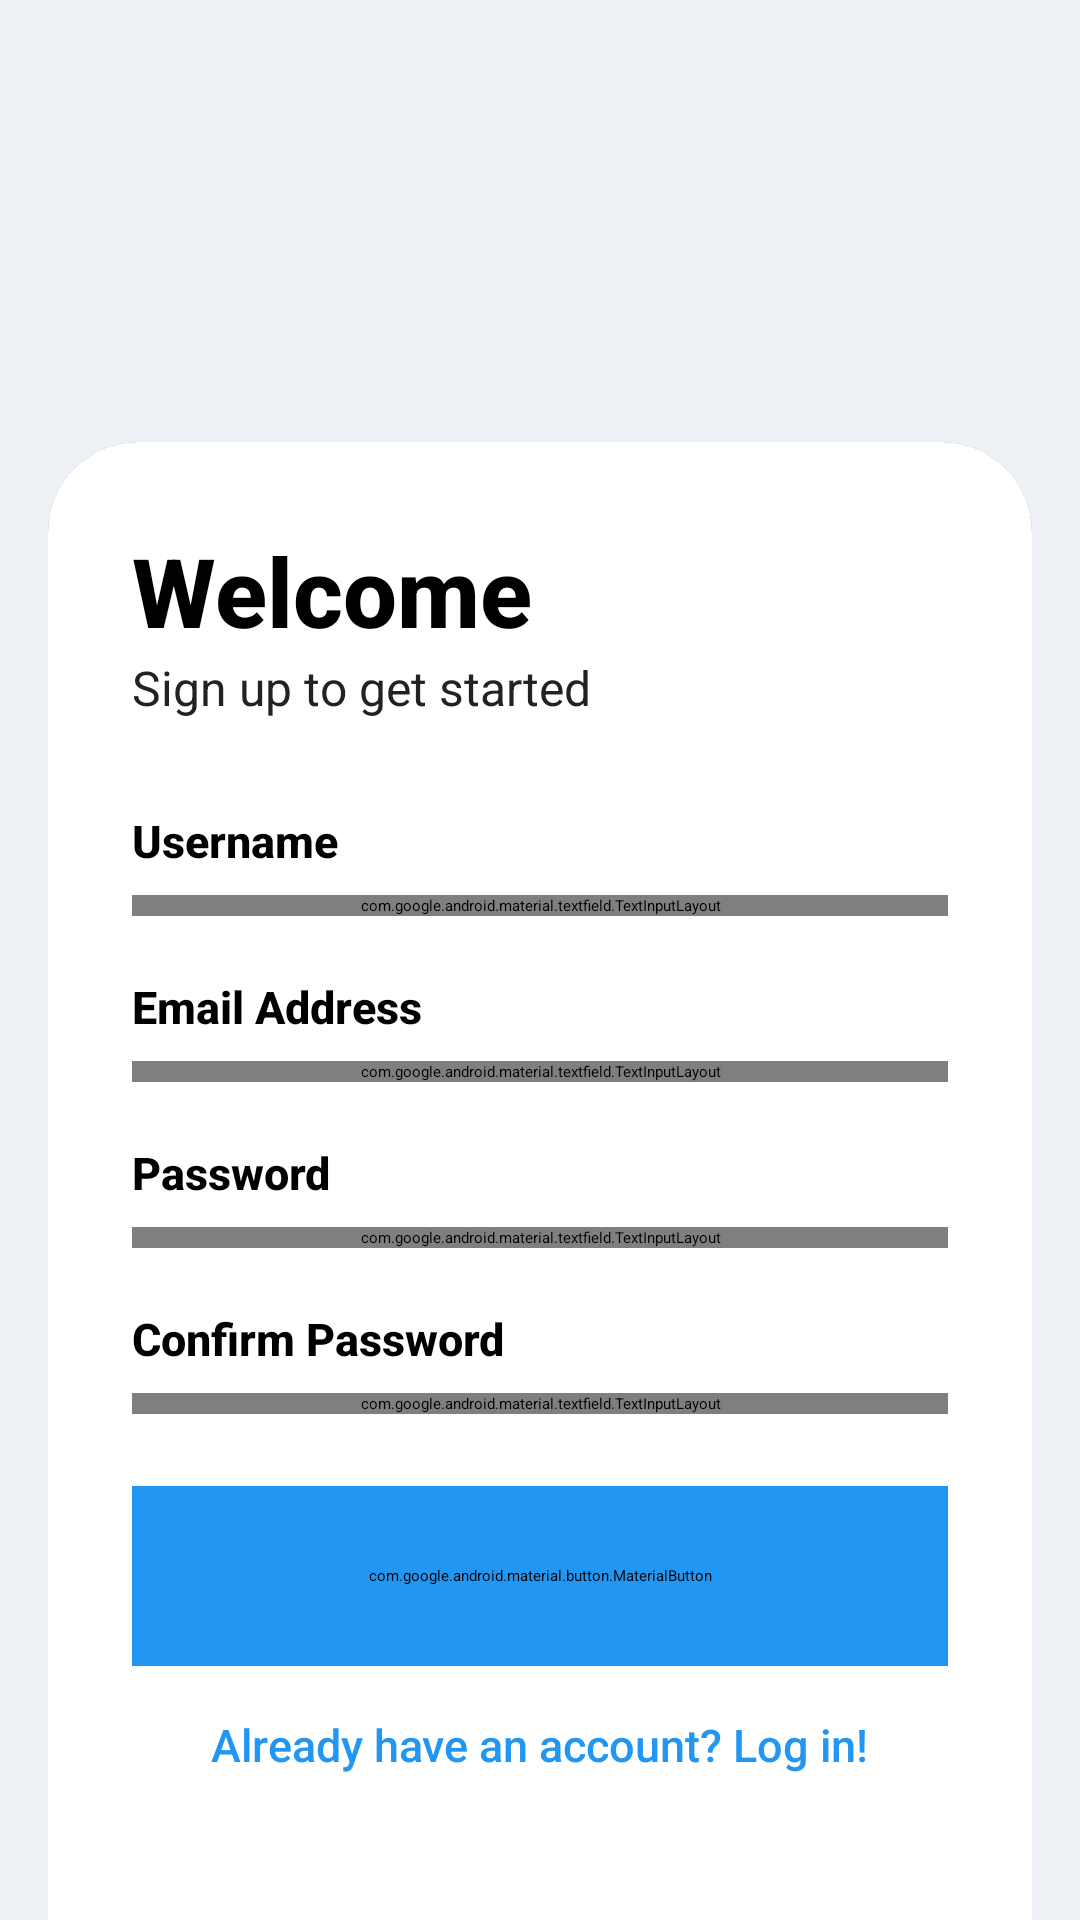

This screen was rendered from an Android layout file. Write that file and the resources it references.
<!-- AndroidManifest.xml: application theme Theme.SkillSwap -->
<!-- res/layout/activity_signup.xml -->
<?xml version="1.0" encoding="utf-8"?>
<RelativeLayout xmlns:android="http://schemas.android.com/apk/res/android"
    xmlns:app="http://schemas.android.com/apk/res-auto"
    xmlns:tools="http://schemas.android.com/tools"
    android:layout_width="match_parent"
    android:layout_height="match_parent"
    android:background="@color/light_gray_blue"
    tools:context=".SignupActivity">

    <RelativeLayout
        android:id="@+id/main"
        android:layout_width="match_parent"
        android:layout_height="match_parent" />

    <LinearLayout
        android:layout_width="match_parent"
        android:layout_height="match_parent"
        android:layout_above="@+id/card_view"
        android:gravity="center"
        android:orientation="vertical"
        android:padding="28dp">

    </LinearLayout>

    <androidx.cardview.widget.CardView
        android:id="@+id/card_view"
        android:layout_width="match_parent"
        android:layout_height="wrap_content"
        android:layout_alignParentBottom="true"
        android:layout_marginStart="16dp"
        android:layout_marginEnd="16dp"
        android:layout_marginBottom="-70dp"
        app:cardCornerRadius="30dp"
        app:cardElevation="8dp">

        <LinearLayout
            android:layout_width="match_parent"
            android:layout_height="wrap_content"
            android:orientation="vertical"
            android:padding="28dp"
            android:background="@color/white"
            android:layout_marginBottom="20dp">

            <TextView
                android:layout_width="wrap_content"
                android:layout_height="wrap_content"
                android:text="Welcome"
                android:textColor="@color/black"
                android:textSize="32sp"
                android:textStyle="bold"
                android:fontFamily="sans-serif-medium" />

            <TextView
                android:layout_width="wrap_content"
                android:layout_height="wrap_content"
                android:text="Sign up to get started"
                android:textSize="16sp"
                android:textColor="@color/grey"
                android:fontFamily="sans-serif" />

            <View
                android:layout_width="wrap_content"
                android:layout_height="30dp" />

            <TextView
                android:layout_width="wrap_content"
                android:layout_height="wrap_content"
                android:text="Username"
                android:textColor="@color/black"
                android:textSize="15sp"
                android:textStyle="bold"
                android:fontFamily="sans-serif-medium" />

            <com.google.android.material.textfield.TextInputLayout
                android:layout_width="match_parent"
                android:layout_height="wrap_content"
                app:startIconDrawable="@drawable/person"
                android:layout_marginTop="8dp"
                app:boxStrokeColor="@color/blue"
                app:hintEnabled="false"
                style="@style/Widget.MaterialComponents.TextInputLayout.OutlinedBox">

                <EditText
                    android:id="@+id/username"
                    android:layout_width="match_parent"
                    android:layout_height="wrap_content"
                    android:inputType="text"
                    android:hint="Enter your username"
                    android:textColor="@color/black"
                    android:textColorHint="#99000000"
                    android:padding="12dp" />
            </com.google.android.material.textfield.TextInputLayout>

            <View
                android:layout_width="wrap_content"
                android:layout_height="20dp" />

            <TextView
                android:layout_width="wrap_content"
                android:layout_height="wrap_content"
                android:text="Email Address"
                android:textSize="15sp"
                android:textStyle="bold"
                android:fontFamily="sans-serif-medium" />

            <com.google.android.material.textfield.TextInputLayout
                android:layout_width="match_parent"
                android:layout_height="wrap_content"
                app:startIconDrawable="@drawable/email_icon"
                android:layout_marginTop="8dp"
                app:boxStrokeColor="@color/blue"
                app:hintEnabled="false"
                style="@style/Widget.MaterialComponents.TextInputLayout.OutlinedBox">

                <EditText
                    android:id="@+id/signup_email"
                    android:layout_width="match_parent"
                    android:layout_height="wrap_content"
                    android:inputType="textEmailAddress"
                    android:hint="Enter your email"
                    android:textColorHint="#99000000"
                    android:textColor="@color/black"
                    android:padding="12dp" />
            </com.google.android.material.textfield.TextInputLayout>

            <View
                android:layout_width="wrap_content"
                android:layout_height="20dp" />

            <TextView
                android:layout_width="wrap_content"
                android:layout_height="wrap_content"
                android:text="Password"
                android:textSize="15sp"
                android:textStyle="bold"
                android:fontFamily="sans-serif-medium" />

            <com.google.android.material.textfield.TextInputLayout
                android:layout_width="match_parent"
                android:layout_height="wrap_content"
                app:startIconDrawable="@drawable/password_icon"
                android:layout_marginTop="8dp"
                app:boxStrokeColor="@color/blue"
                app:hintEnabled="false"
                style="@style/Widget.MaterialComponents.TextInputLayout.OutlinedBox">

                <EditText
                    android:id="@+id/signup_password"
                    android:layout_width="match_parent"
                    android:layout_height="wrap_content"
                    android:inputType="textPassword"
                    android:hint="Enter your password"
                    android:padding="12dp"
                    android:textColorHint="#99000000"
                    android:textColor="@color/black"/>
            </com.google.android.material.textfield.TextInputLayout>

            <TextView
                android:layout_width="wrap_content"
                android:layout_height="wrap_content"
                android:layout_marginTop="20dp"
                android:text="Confirm Password"
                android:textSize="15sp"
                android:textStyle="bold"
                android:fontFamily="sans-serif-medium" />

            <com.google.android.material.textfield.TextInputLayout
                android:layout_width="match_parent"
                android:layout_height="wrap_content"
                app:startIconDrawable="@drawable/password_icon"
                android:layout_marginTop="8dp"
                app:boxStrokeColor="@color/blue"
                app:hintEnabled="false"
                style="@style/Widget.MaterialComponents.TextInputLayout.OutlinedBox">

                <EditText
                    android:id="@+id/signup_confirmpassword"
                    android:layout_width="match_parent"
                    android:layout_height="wrap_content"
                    android:inputType="textPassword"
                    android:hint="Confirm your password"
                    android:padding="12dp"
                    android:textColorHint="#99000000"
                    android:textColor="@color/black"/>
            </com.google.android.material.textfield.TextInputLayout>

            <View
                android:layout_width="wrap_content"
                android:layout_height="24dp" />

            <com.google.android.material.button.MaterialButton
                android:id="@+id/signup_button"
                android:layout_width="match_parent"
                android:layout_height="60dp"
                android:backgroundTint="@color/blue"
                android:text="Create Account"
                android:textAllCaps="false"
                android:textSize="16sp"
                android:textColor="@color/white"
                app:cornerRadius="16dp"
                app:elevation="4dp" />

            <View
                android:layout_width="wrap_content"
                android:layout_height="16dp" />

            <TextView
                android:id="@+id/loginRedirect"
                android:layout_width="wrap_content"
                android:layout_height="wrap_content"
                android:layout_gravity="center"
                android:layout_marginBottom="70dp"
                android:text="Already have an account? Log in!"
                android:textColor="@color/blue"
                android:textSize="15sp"
                android:fontFamily="sans-serif-medium" />

        </LinearLayout>

    </androidx.cardview.widget.CardView>

</RelativeLayout>
<!-- resources referenced by this layout -->
<resources>
  <color name="black">#FF000000</color>
  <color name="blue">#2196F3</color>
  <color name="grey">#232222</color>
  <color name="light_gray_blue">#EDF1F5</color>
  <color name="white">#FFFFFFFF</color>
</resources>
